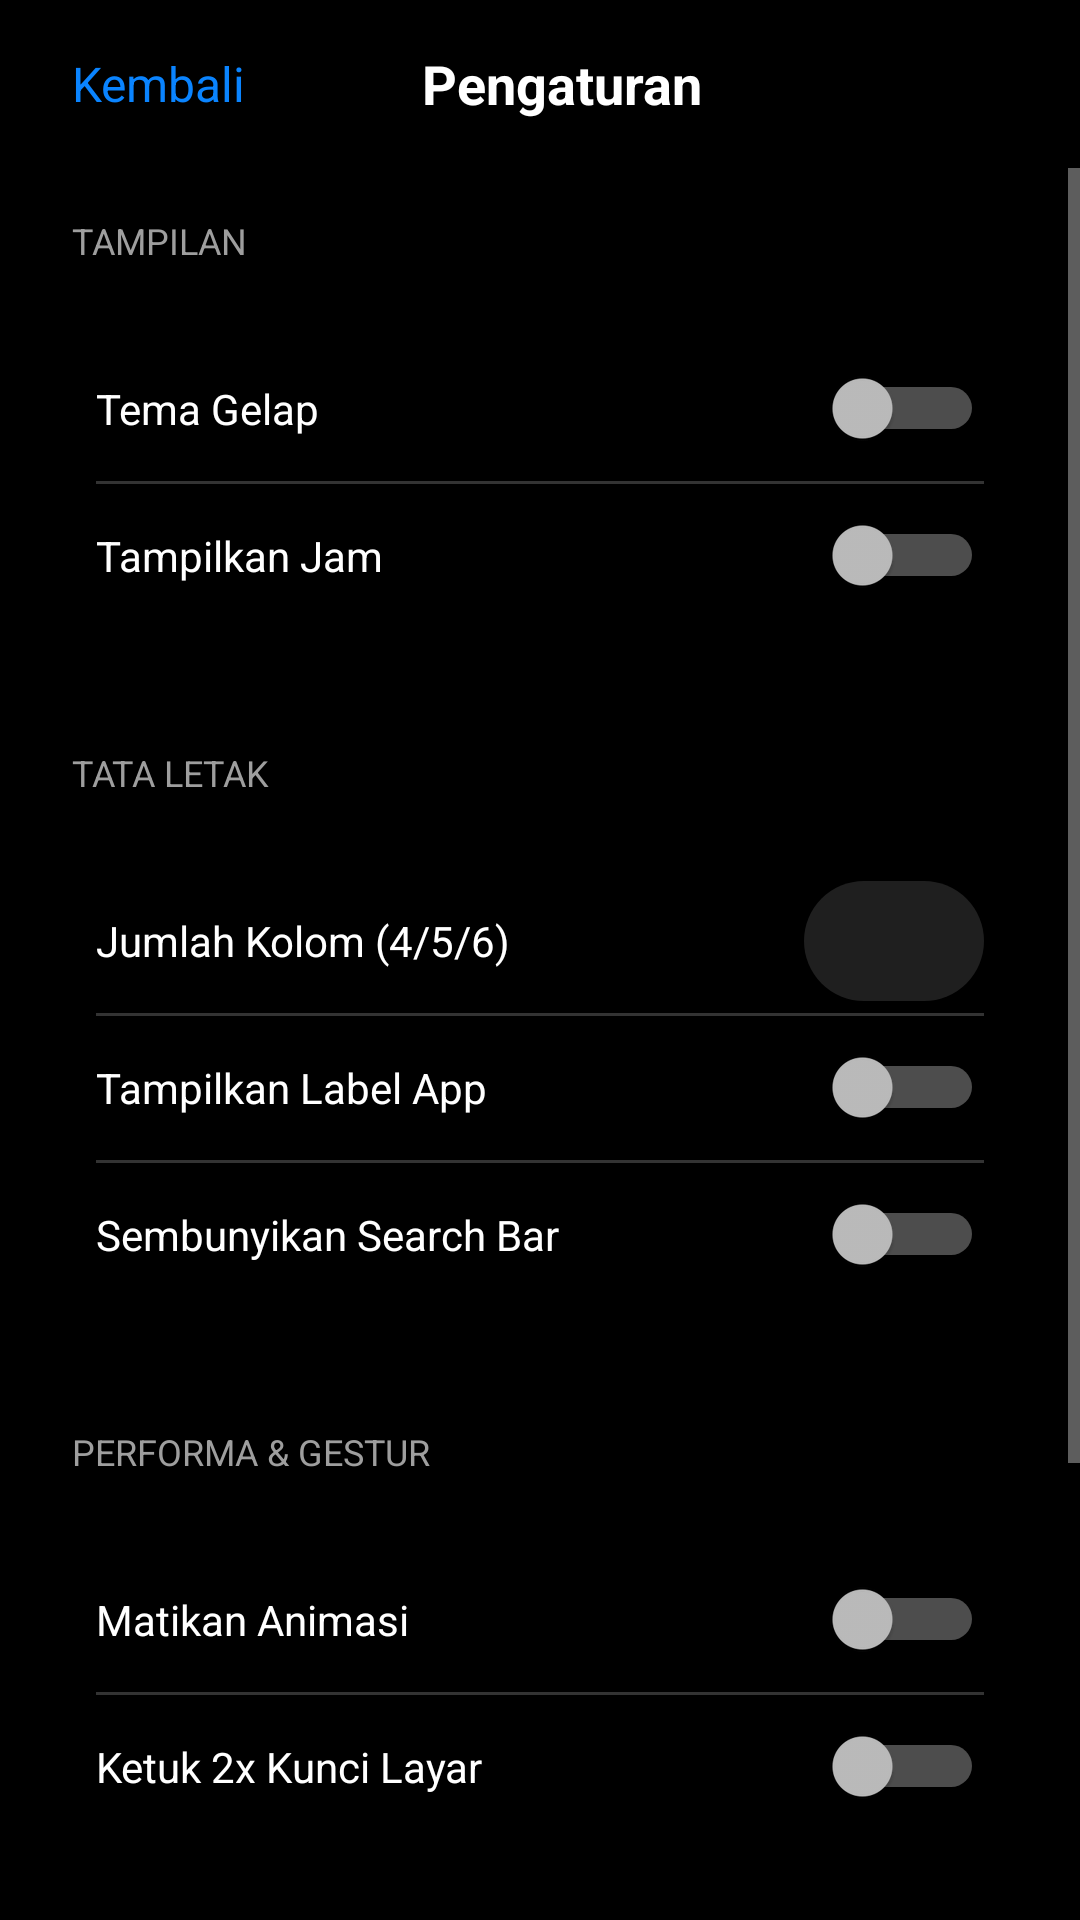

Layout XML and referenced resources for this Android screen:
<!-- AndroidManifest.xml: activity theme Theme.LeanLauncher -->
<!-- res/layout/activity_settings.xml -->
<?xml version="1.0" encoding="utf-8"?>
<LinearLayout xmlns:android="http://schemas.android.com/apk/res/android"
    android:layout_width="match_parent"
    android:layout_height="match_parent"
    android:orientation="vertical"
    android:background="@color/bg">

    <LinearLayout
        android:layout_width="match_parent"
        android:layout_height="56dp"
        android:orientation="horizontal"
        android:gravity="center_vertical"
        android:paddingHorizontal="16dp">
        <TextView
            android:id="@+id/btnBack"
            android:layout_width="wrap_content"
            android:layout_height="wrap_content"
            android:text="Kembali"
            android:textColor="#0A84FF"
            android:textSize="16sp"
            android:padding="8dp" />
        <TextView
            android:layout_width="0dp"
            android:layout_height="wrap_content"
            android:layout_weight="1"
            android:text="Pengaturan"
            android:textColor="@color/text"
            android:textSize="18sp"
            android:textStyle="bold"
            android:gravity="center" />
        <View android:layout_width="60dp" android:layout_height="1dp" />
    </LinearLayout>

    <ScrollView
        android:layout_width="match_parent"
        android:layout_height="match_parent">
        <LinearLayout
            android:layout_width="match_parent"
            android:layout_height="wrap_content"
            android:orientation="vertical"
            android:padding="16dp">

            <TextView android:layout_width="wrap_content" android:layout_height="wrap_content" android:text="TAMPILAN" android:textColor="@color/text_dim" android:textSize="12sp" android:layout_marginStart="8dp" android:layout_marginBottom="8dp"/>
            <LinearLayout android:layout_width="match_parent" android:layout_height="wrap_content" android:orientation="vertical" android:background="@drawable/bg_ios_card" android:padding="16dp" android:layout_marginBottom="24dp">
                <LinearLayout android:layout_width="match_parent" android:layout_height="48dp" android:gravity="center_vertical" android:orientation="horizontal">
                    <TextView android:layout_width="0dp" android:layout_height="wrap_content" android:layout_weight="1" android:text="Tema Gelap" android:textColor="@color/text"/>
                    <Switch android:id="@+id/swTheme" android:layout_width="wrap_content" android:layout_height="wrap_content"/>
                </LinearLayout>
                <View android:layout_width="match_parent" android:layout_height="1dp" android:background="#333333"/>
                <LinearLayout android:layout_width="match_parent" android:layout_height="48dp" android:gravity="center_vertical" android:orientation="horizontal">
                    <TextView android:layout_width="0dp" android:layout_height="wrap_content" android:layout_weight="1" android:text="Tampilkan Jam" android:textColor="@color/text"/>
                    <Switch android:id="@+id/swClock" android:layout_width="wrap_content" android:layout_height="wrap_content"/>
                </LinearLayout>
            </LinearLayout>

            <TextView android:layout_width="wrap_content" android:layout_height="wrap_content" android:text="TATA LETAK" android:textColor="@color/text_dim" android:textSize="12sp" android:layout_marginStart="8dp" android:layout_marginBottom="8dp"/>
            <LinearLayout android:layout_width="match_parent" android:layout_height="wrap_content" android:orientation="vertical" android:background="@drawable/bg_ios_card" android:padding="16dp" android:layout_marginBottom="24dp">
                <LinearLayout android:layout_width="match_parent" android:layout_height="48dp" android:gravity="center_vertical" android:orientation="horizontal">
                    <TextView android:layout_width="0dp" android:layout_height="wrap_content" android:layout_weight="1" android:text="Jumlah Kolom (4/5/6)" android:textColor="@color/text"/>
                    <EditText android:id="@+id/etGrid" android:layout_width="60dp" android:layout_height="40dp" android:inputType="number" android:gravity="center" android:textColor="@color/text" android:background="@drawable/bg_search"/>
                </LinearLayout>
                <View android:layout_width="match_parent" android:layout_height="1dp" android:background="#333333"/>
                <LinearLayout android:layout_width="match_parent" android:layout_height="48dp" android:gravity="center_vertical" android:orientation="horizontal">
                    <TextView android:layout_width="0dp" android:layout_height="wrap_content" android:layout_weight="1" android:text="Tampilkan Label App" android:textColor="@color/text"/>
                    <Switch android:id="@+id/swLabels" android:layout_width="wrap_content" android:layout_height="wrap_content"/>
                </LinearLayout>
                <View android:layout_width="match_parent" android:layout_height="1dp" android:background="#333333"/>
                <LinearLayout android:layout_width="match_parent" android:layout_height="48dp" android:gravity="center_vertical" android:orientation="horizontal">
                    <TextView android:layout_width="0dp" android:layout_height="wrap_content" android:layout_weight="1" android:text="Sembunyikan Search Bar" android:textColor="@color/text"/>
                    <Switch android:id="@+id/swSearch" android:layout_width="wrap_content" android:layout_height="wrap_content"/>
                </LinearLayout>
            </LinearLayout>

            <TextView android:layout_width="wrap_content" android:layout_height="wrap_content" android:text="PERFORMA &amp; GESTUR" android:textColor="@color/text_dim" android:textSize="12sp" android:layout_marginStart="8dp" android:layout_marginBottom="8dp"/>
            <LinearLayout android:layout_width="match_parent" android:layout_height="wrap_content" android:orientation="vertical" android:background="@drawable/bg_ios_card" android:padding="16dp" android:layout_marginBottom="24dp">
                <LinearLayout android:layout_width="match_parent" android:layout_height="48dp" android:gravity="center_vertical" android:orientation="horizontal">
                    <TextView android:layout_width="0dp" android:layout_height="wrap_content" android:layout_weight="1" android:text="Matikan Animasi" android:textColor="@color/text"/>
                    <Switch android:id="@+id/swAnim" android:layout_width="wrap_content" android:layout_height="wrap_content"/>
                </LinearLayout>
                <View android:layout_width="match_parent" android:layout_height="1dp" android:background="#333333"/>
                <LinearLayout android:layout_width="match_parent" android:layout_height="48dp" android:gravity="center_vertical" android:orientation="horizontal">
                    <TextView android:layout_width="0dp" android:layout_height="wrap_content" android:layout_weight="1" android:text="Ketuk 2x Kunci Layar" android:textColor="@color/text"/>
                    <Switch android:id="@+id/swLock" android:layout_width="wrap_content" android:layout_height="wrap_content"/>
                </LinearLayout>
            </LinearLayout>

            <TextView android:layout_width="wrap_content" android:layout_height="wrap_content" android:text="APLIKASI" android:textColor="@color/text_dim" android:textSize="12sp" android:layout_marginStart="8dp" android:layout_marginBottom="8dp"/>
            <LinearLayout android:layout_width="match_parent" android:layout_height="wrap_content" android:orientation="vertical" android:background="@drawable/bg_ios_card" android:padding="16dp" android:layout_marginBottom="24dp">
                <LinearLayout android:id="@+id/btnHideApps" android:layout_width="match_parent" android:layout_height="48dp" android:gravity="center_vertical" android:orientation="horizontal">
                    <TextView android:layout_width="0dp" android:layout_height="wrap_content" android:layout_weight="1" android:text="Sembunyikan Aplikasi" android:textColor="@color/text"/>
                    <TextView android:layout_width="wrap_content" android:layout_height="wrap_content" android:text=">" android:textColor="@color/text_dim"/>
                </LinearLayout>
                <View android:layout_width="match_parent" android:layout_height="1dp" android:background="#333333"/>
                <LinearLayout android:layout_width="match_parent" android:layout_height="48dp" android:gravity="center_vertical" android:orientation="horizontal">
                    <TextView android:layout_width="0dp" android:layout_height="wrap_content" android:layout_weight="1" android:text="Urutkan A-Z" android:textColor="@color/text"/>
                    <Switch android:id="@+id/swSort" android:layout_width="wrap_content" android:layout_height="wrap_content"/>
                </LinearLayout>
            </LinearLayout>
        </LinearLayout>
    </ScrollView>
</LinearLayout>
<!-- resources referenced by this layout -->
<resources>
  <color name="bg">#000000</color>
  <color name="text">#FFFFFF</color>
  <color name="text_dim">#9E9E9E</color>
  <!-- drawable bg_search (drawable) -->
  <?xml version="1.0" encoding="utf-8"?>
  <shape xmlns:android="http://schemas.android.com/apk/res/android" android:shape="rectangle">
      <solid android:color="#1F1F1F" />
      <corners android:radius="24dp" />
  </shape>
  <style name="Theme.LeanLauncher" parent="android:Theme.Material.NoActionBar">
          <item name="android:windowBackground">@color/bg</item>
          <item name="android:colorBackground">@color/bg</item>
          <item name="android:statusBarColor">@color/bg</item>
          <item name="android:navigationBarColor">@color/bg</item>
          <item name="android:windowLightStatusBar">false</item>
          <item name="android:windowAnimationStyle">@null</item>
          <item name="android:windowDisablePreview">true</item>
      </style>
</resources>
